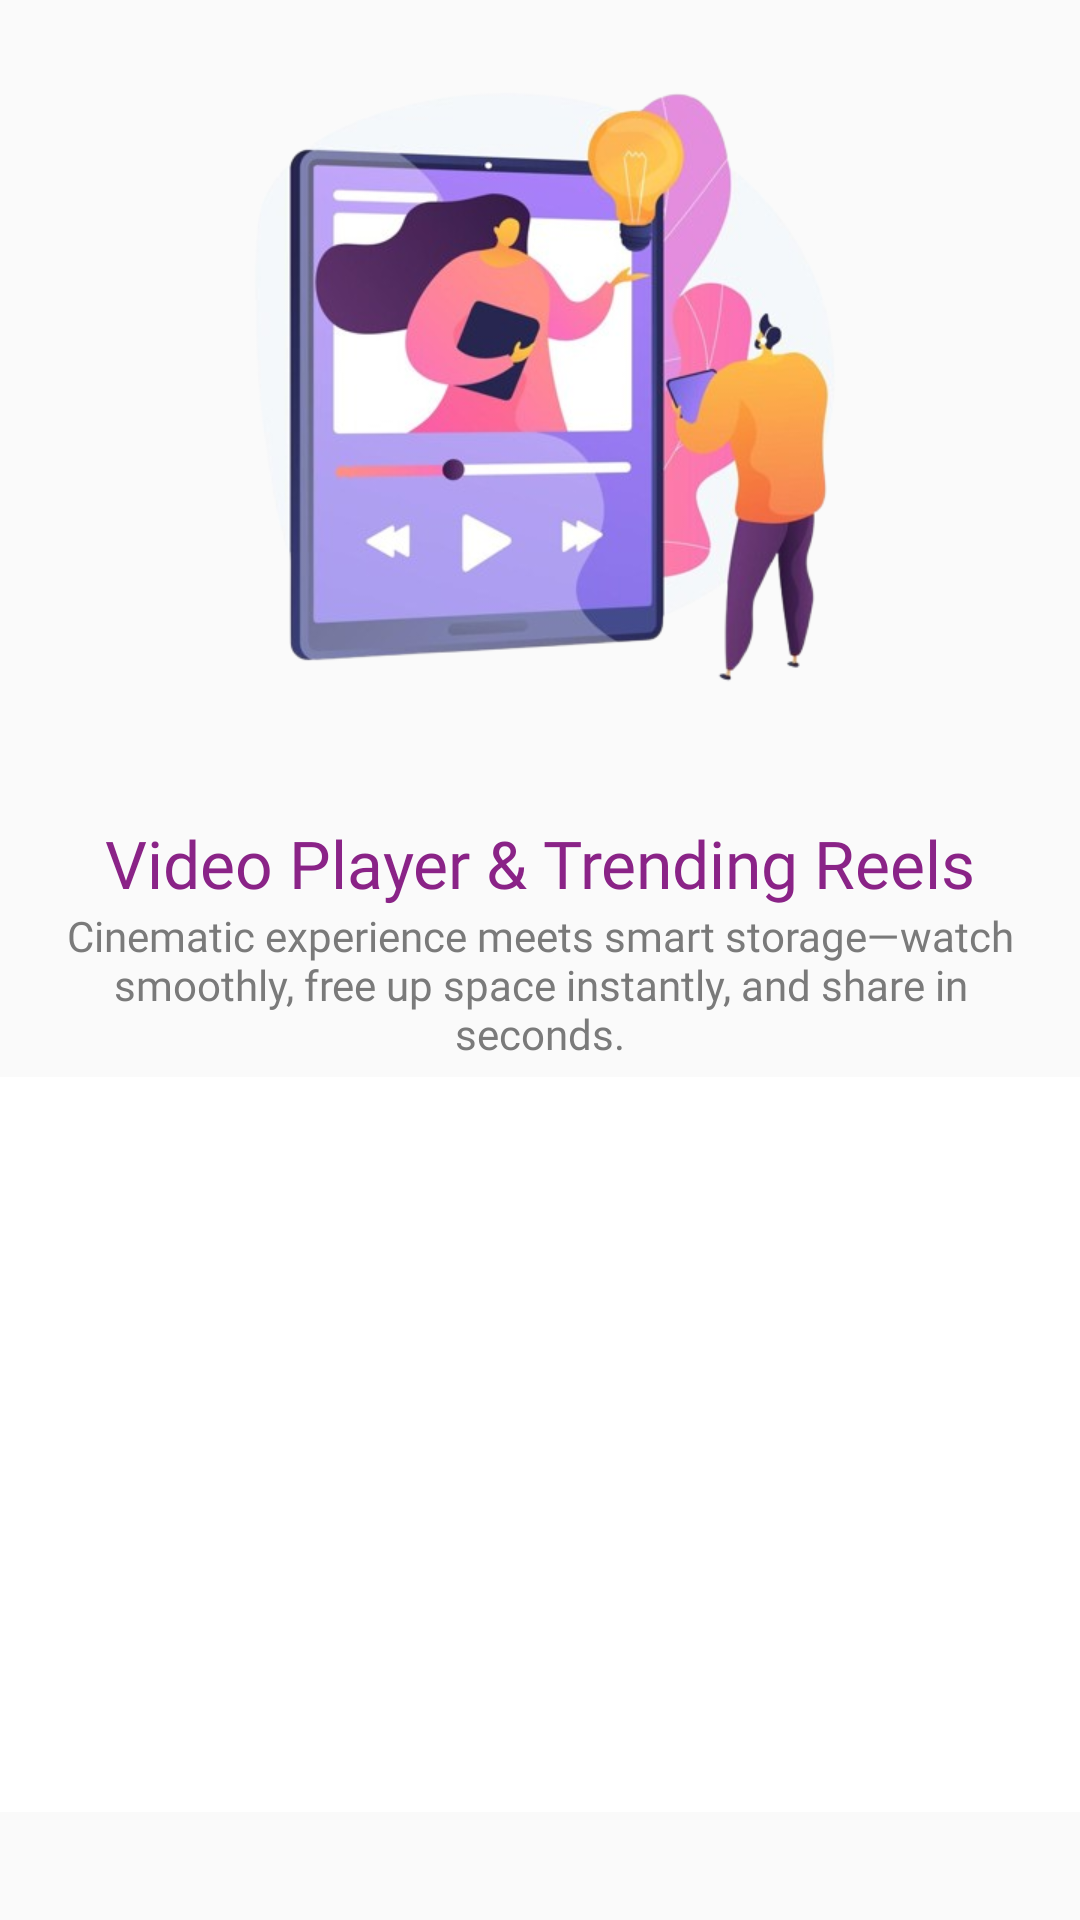

The Android layout XML behind this screen, and the referenced resources:
<!-- AndroidManifest.xml: application theme Theme.VideoMusicPlayer -->
<!-- res/layout/info_4_layout_23rd.xml -->
<?xml version="1.0" encoding="utf-8"?>
<LinearLayout xmlns:android="http://schemas.android.com/apk/res/android"
    android:layout_width="match_parent"
    android:layout_height="wrap_content"
    xmlns:app="http://schemas.android.com/apk/res-auto"
    android:orientation="vertical">

    <ScrollView
        android:layout_width="match_parent"
        android:layout_height="wrap_content">

        <LinearLayout
            android:layout_width="match_parent"
            android:layout_height="wrap_content"
            android:orientation="vertical">

            <ImageView
                android:id="@+id/img1"
                android:layout_width="match_parent"
                android:layout_height="250dp"
                android:adjustViewBounds="true"
                android:src="@drawable/ic_image4_23rd" />

            <TextView
                android:layout_width="match_parent"
                android:layout_height="wrap_content"
                android:layout_marginTop="23dp"
                android:fontFamily="@font/bold_23rd"
                android:gravity="center"
                android:text="@string/app_name"
                android:textColor="@color/AppThemColor"
                android:textSize="22sp" />

            <TextView
                android:layout_width="match_parent"
                android:layout_height="wrap_content"
                android:layout_marginStart="10dp"
                android:layout_marginEnd="10dp"
                android:fontFamily="@font/reg_23rd"
                android:gravity="center"
                android:text="@string/video_string4"
                android:textColor="@color/sub_text_color"
                android:textSize="14sp" />

            <RelativeLayout
                android:layout_marginTop="5dp"
                android:id="@+id/fbadsnativeapp"
                android:layout_width="match_parent"
                android:layout_height="wrap_content"
                android:background="@android:color/transparent">

                <androidx.cardview.widget.CardView
                    android:layout_width="match_parent"
                    android:layout_height="wrap_content"
                    android:layout_alignParentTop="true"
                    android:layout_margin="0dp"
                    app:cardBackgroundColor="@color/app_bck_color"
                    app:cardCornerRadius="0dp"
                    app:cardElevation="0dp">

                    <FrameLayout
                        android:id="@+id/flBigSizeNative"
                        android:layout_width="match_parent"
                        android:layout_height="wrap_content"
                        android:minHeight="245dp"
                        android:visibility="visible" />
                </androidx.cardview.widget.CardView>
            </RelativeLayout>
        </LinearLayout>
    </ScrollView>


</LinearLayout>
<!-- resources referenced by this layout -->
<resources>
  <color name="AppThemColor">#8A2387</color>
  <color name="app_bck_color">#ffffff</color>
  <color name="sub_text_color">#7A7A7A</color>
  <!-- drawable ic_image4_23rd: png bitmap (drawable, 179360 bytes) -->
  <string name="app_name">Video Player &amp; Trending Reels</string>
  <string name="video_string4">Cinematic experience meets smart storage—watch smoothly, free up space instantly, and share in seconds.</string>
  <style name="Theme.VideoMusicPlayer" parent="Base.Theme.VideoMusicPlayer">
          <item name="colorPrimaryDark">@color/AppThemColor</item>
          <item name="colorAccent">@color/AppThemColor</item>
          <item name="colorPrimary">@color/AppThemColor</item>
      </style>
  <style name="Base.Theme.VideoMusicPlayer" parent="Theme.AppCompat.Light.NoActionBar">
  
      </style>
</resources>
